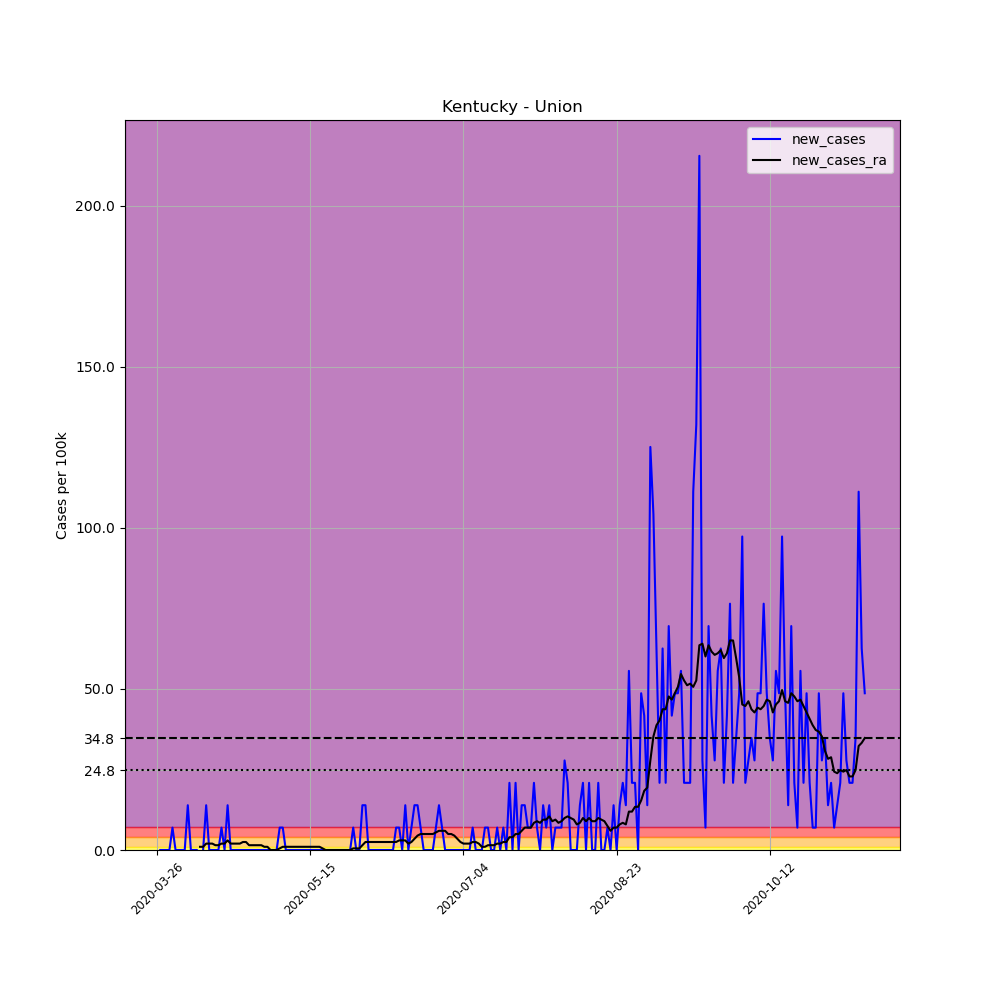

The file beside this chart, header and first rows:
, date, county, state, fips, cases, deaths, COUNTY, STNAME, CTYNAME, POPESTIMATE2019, per_100k, new_cases, new_cases_ra
371052, 2020-03-26, Union, Kentucky, 21225, 1, 0, 225, Kentucky, Union, 14381, 6.954, , 
371053, 2020-03-27, Union, Kentucky, 21225, 1, 0, 225, Kentucky, Union, 14381, 6.954, 0.0, 
371054, 2020-03-28, Union, Kentucky, 21225, 1, 0, 225, Kentucky, Union, 14381, 6.954, 0.0, 
371055, 2020-03-29, Union, Kentucky, 21225, 1, 0, 225, Kentucky, Union, 14381, 6.954, 0.0, 
371056, 2020-03-30, Union, Kentucky, 21225, 1, 0, 225, Kentucky, Union, 14381, 6.954, 0.0, 
371057, 2020-03-31, Union, Kentucky, 21225, 2, 0, 225, Kentucky, Union, 14381, 13.91, 6.954, 
371058, 2020-04-01, Union, Kentucky, 21225, 2, 0, 225, Kentucky, Union, 14381, 13.91, 0.0, 
371059, 2020-04-02, Union, Kentucky, 21225, 2, 0, 225, Kentucky, Union, 14381, 13.91, 0.0, 
371060, 2020-04-03, Union, Kentucky, 21225, 2, 0, 225, Kentucky, Union, 14381, 13.91, 0.0, 
371061, 2020-04-04, Union, Kentucky, 21225, 2, 0, 225, Kentucky, Union, 14381, 13.91, 0.0, 
371062, 2020-04-05, Union, Kentucky, 21225, 4, 0, 225, Kentucky, Union, 14381, 27.81, 13.91, 
371063, 2020-04-06, Union, Kentucky, 21225, 4, 0, 225, Kentucky, Union, 14381, 27.81, 0.0, 
371064, 2020-04-07, Union, Kentucky, 21225, 4, 0, 225, Kentucky, Union, 14381, 27.81, 0.0, 
371065, 2020-04-08, Union, Kentucky, 21225, 4, 0, 225, Kentucky, Union, 14381, 27.81, 0.0, 
371066, 2020-04-09, Union, Kentucky, 21225, 3, 0, 225, Kentucky, Union, 14381, 20.86, -6.954, 0.9934
371067, 2020-04-10, Union, Kentucky, 21225, 3, 0, 225, Kentucky, Union, 14381, 20.86, 0.0, 0.9934
371068, 2020-04-11, Union, Kentucky, 21225, 5, 0, 225, Kentucky, Union, 14381, 34.77, 13.91, 1.987
371069, 2020-04-12, Union, Kentucky, 21225, 5, 0, 225, Kentucky, Union, 14381, 34.77, 0.0, 1.987
371070, 2020-04-13, Union, Kentucky, 21225, 5, 0, 225, Kentucky, Union, 14381, 34.77, 0.0, 1.987
371071, 2020-04-14, Union, Kentucky, 21225, 5, 0, 225, Kentucky, Union, 14381, 34.77, 0.0, 1.49
371072, 2020-04-15, Union, Kentucky, 21225, 5, 0, 225, Kentucky, Union, 14381, 34.77, 0.0, 1.49
371073, 2020-04-16, Union, Kentucky, 21225, 6, 0, 225, Kentucky, Union, 14381, 41.72, 6.954, 1.987
371074, 2020-04-17, Union, Kentucky, 21225, 6, 0, 225, Kentucky, Union, 14381, 41.72, 0.0, 1.987
371075, 2020-04-18, Union, Kentucky, 21225, 8, 0, 225, Kentucky, Union, 14381, 55.63, 13.91, 2.98
371076, 2020-04-19, Union, Kentucky, 21225, 8, 0, 225, Kentucky, Union, 14381, 55.63, 0.0, 1.987
371077, 2020-04-20, Union, Kentucky, 21225, 8, 0, 225, Kentucky, Union, 14381, 55.63, 0.0, 1.987
371078, 2020-04-21, Union, Kentucky, 21225, 8, 0, 225, Kentucky, Union, 14381, 55.63, 0.0, 1.987
371079, 2020-04-22, Union, Kentucky, 21225, 8, 0, 225, Kentucky, Union, 14381, 55.63, 0.0, 1.987
371080, 2020-04-23, Union, Kentucky, 21225, 8, 0, 225, Kentucky, Union, 14381, 55.63, 0.0, 2.483
371081, 2020-04-24, Union, Kentucky, 21225, 8, 0, 225, Kentucky, Union, 14381, 55.63, 0.0, 2.483
371082, 2020-04-25, Union, Kentucky, 21225, 8, 0, 225, Kentucky, Union, 14381, 55.63, 0.0, 1.49
371083, 2020-04-26, Union, Kentucky, 21225, 8, 0, 225, Kentucky, Union, 14381, 55.63, 0.0, 1.49
371084, 2020-04-27, Union, Kentucky, 21225, 8, 0, 225, Kentucky, Union, 14381, 55.63, 0.0, 1.49
371085, 2020-04-28, Union, Kentucky, 21225, 8, 0, 225, Kentucky, Union, 14381, 55.63, 0.0, 1.49
371086, 2020-04-29, Union, Kentucky, 21225, 8, 0, 225, Kentucky, Union, 14381, 55.63, 0.0, 1.49
371087, 2020-04-30, Union, Kentucky, 21225, 8, 0, 225, Kentucky, Union, 14381, 55.63, 0.0, 0.9934
371088, 2020-05-01, Union, Kentucky, 21225, 8, 0, 225, Kentucky, Union, 14381, 55.63, 0.0, 0.9934
371089, 2020-05-02, Union, Kentucky, 21225, 8, 0, 225, Kentucky, Union, 14381, 55.63, 0.0, 0.0
371090, 2020-05-03, Union, Kentucky, 21225, 8, 0, 225, Kentucky, Union, 14381, 55.63, 0.0, 0.0
371091, 2020-05-04, Union, Kentucky, 21225, 8, 0, 225, Kentucky, Union, 14381, 55.63, 0.0, 0.0
371092, 2020-05-05, Union, Kentucky, 21225, 9, 0, 225, Kentucky, Union, 14381, 62.58, 6.954, 0.4967
371093, 2020-05-06, Union, Kentucky, 21225, 10, 0, 225, Kentucky, Union, 14381, 69.54, 6.954, 0.9934
371094, 2020-05-07, Union, Kentucky, 21225, 10, 0, 225, Kentucky, Union, 14381, 69.54, 0.0, 0.9934
371095, 2020-05-08, Union, Kentucky, 21225, 10, 0, 225, Kentucky, Union, 14381, 69.54, 0.0, 0.9934
371096, 2020-05-09, Union, Kentucky, 21225, 10, 0, 225, Kentucky, Union, 14381, 69.54, 0.0, 0.9934
371097, 2020-05-10, Union, Kentucky, 21225, 10, 0, 225, Kentucky, Union, 14381, 69.54, 0.0, 0.9934
371098, 2020-05-11, Union, Kentucky, 21225, 10, 0, 225, Kentucky, Union, 14381, 69.54, 0.0, 0.9934
371099, 2020-05-12, Union, Kentucky, 21225, 10, 0, 225, Kentucky, Union, 14381, 69.54, 0.0, 0.9934
371100, 2020-05-13, Union, Kentucky, 21225, 10, 0, 225, Kentucky, Union, 14381, 69.54, 0.0, 0.9934
371101, 2020-05-14, Union, Kentucky, 21225, 10, 0, 225, Kentucky, Union, 14381, 69.54, 0.0, 0.9934
371102, 2020-05-15, Union, Kentucky, 21225, 10, 0, 225, Kentucky, Union, 14381, 69.54, 0.0, 0.9934
371103, 2020-05-16, Union, Kentucky, 21225, 10, 0, 225, Kentucky, Union, 14381, 69.54, 0.0, 0.9934
371104, 2020-05-17, Union, Kentucky, 21225, 10, 0, 225, Kentucky, Union, 14381, 69.54, 0.0, 0.9934
371105, 2020-05-18, Union, Kentucky, 21225, 10, 0, 225, Kentucky, Union, 14381, 69.54, 0.0, 0.9934
371106, 2020-05-19, Union, Kentucky, 21225, 10, 0, 225, Kentucky, Union, 14381, 69.54, 0.0, 0.4967
371107, 2020-05-20, Union, Kentucky, 21225, 10, 0, 225, Kentucky, Union, 14381, 69.54, 0.0, 0.0
371108, 2020-05-21, Union, Kentucky, 21225, 10, 0, 225, Kentucky, Union, 14381, 69.54, 0.0, 0.0
371109, 2020-05-22, Union, Kentucky, 21225, 10, 0, 225, Kentucky, Union, 14381, 69.54, 0.0, 0.0
371110, 2020-05-23, Union, Kentucky, 21225, 10, 0, 225, Kentucky, Union, 14381, 69.54, 0.0, 0.0
371111, 2020-05-24, Union, Kentucky, 21225, 10, 0, 225, Kentucky, Union, 14381, 69.54, 0.0, 0.0
... 172 more rows
